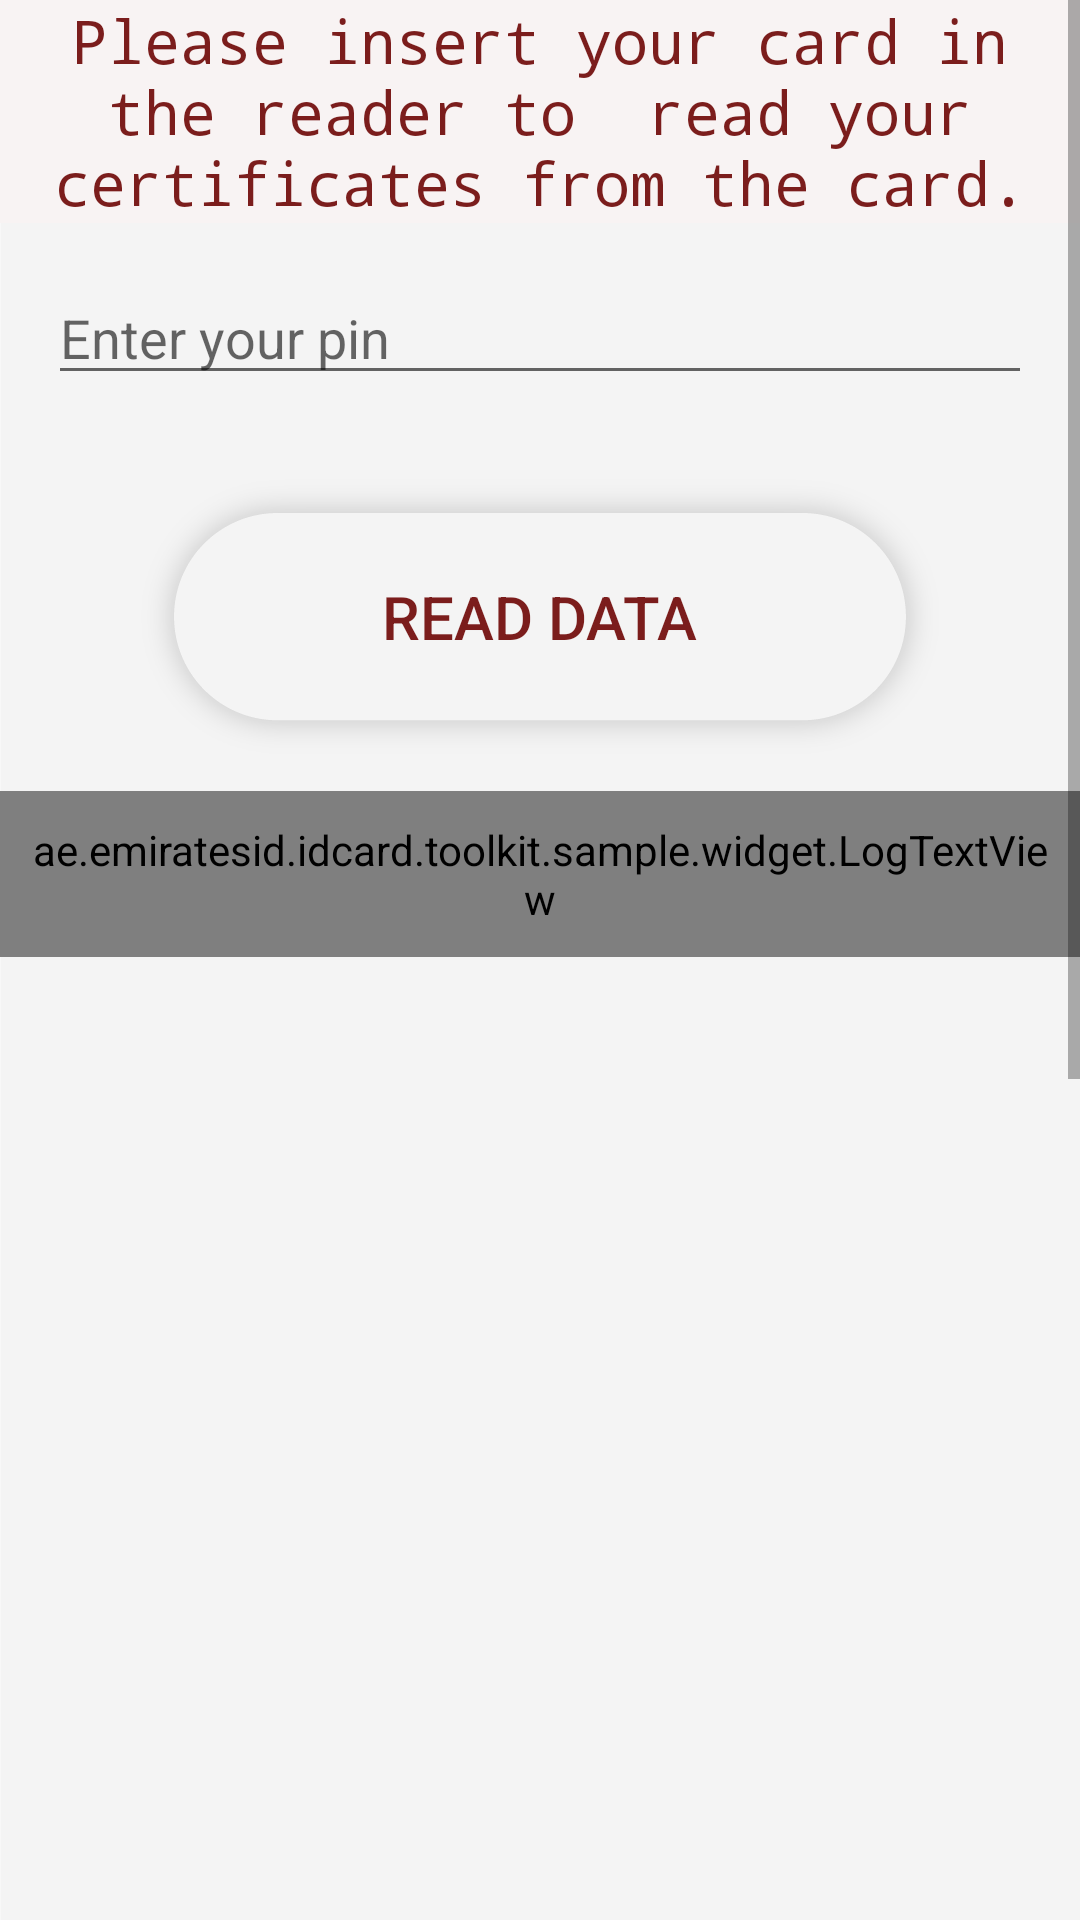

This screen was rendered from an Android layout file. Write that file and the resources it references.
<!-- AndroidManifest.xml: application theme AppTheme -->
<!-- res/layout/fragment_certificate.xml -->
<ScrollView xmlns:android="http://schemas.android.com/apk/res/android" xmlns:tools="http://schemas.android.com/tools"
    android:layout_width="match_parent"
    android:layout_height="match_parent"
    android:fillViewport="true">

<LinearLayout 
 
 android:layout_width="match_parent"
 android:layout_height="wrap_content"
 android:orientation="vertical"
 android:background="@drawable/other_screen_bg"
 tools:context="ae.emiratesid.idcard.toolkit.sample.fragment.CertificateFragment">

    

    <TextView
        android:id="@+id/textView"
        android:layout_width="match_parent"
        android:layout_height="wrap_content"
        android:layout_gravity="center_horizontal"
        android:background="@color/colorReadCertificateBG"
        android:gravity="center"
        android:textSize="@dimen/text_large"
        android:textColor="@color/colorReadCertificateAccent"
        android:text="Please insert your card in the reader to  read your certificates from the card."
        android:typeface="monospace" />


    <EditText
        android:id="@+id/edtPin"
        android:layout_width="match_parent"
        android:layout_height="wrap_content"
        android:layout_gravity="center_horizontal"
        android:layout_margin="16dp"
        android:ems="10"
        android:hint="Enter your pin"
        android:textColor="@color/colorReadCertificateAccent"
        android:inputType="numberPassword" />

    <Button
        android:id="@+id/btn_refresh"
        android:layout_width="wrap_content"
        android:layout_height="wrap_content"
        android:layout_gravity="center_horizontal"
        android:layout_margin="8dp"
        android:text="Read Data"
        android:background="@drawable/normal_button_bg"
        android:textSize="20dp"
        android:textColor="@color/colorReadCertificateAccent" />

    <ae.emiratesid.idcard.toolkit.sample.widget.LogTextView
        android:id="@+id/txtReadData"
        android:layout_width="match_parent"

        android:layout_height="wrap_content"
        android:gravity="left"
        android:maxLines="100"
        android:padding="10dp"
        android:paddingLeft="16dp"
        android:scrollbars="vertical"
        android:text=""
        android:textSize="14sp"
        android:typeface="monospace" />


</LinearLayout>
</ScrollView>
<!-- resources referenced by this layout -->
<resources>
  <color name="colorReadCertificateAccent">#7B1D1C</color>
  <color name="colorReadCertificateBG">#F8F3F3</color>
  <dimen name="text_large">20sp</dimen>
  <!-- drawable normal_button_bg: png bitmap (drawable-hdpi, 4829 bytes) -->
  <!-- drawable other_screen_bg: png bitmap (drawable-hdpi, 16742 bytes) -->
  <style name="AppTheme" parent="Theme.MaterialComponents.Light.DarkActionBar">
          
          <item name="colorPrimary">@color/colorCheckCardStatusAccent</item>
          <item name="colorPrimaryDark">@color/colorCheckCardStatusAccentDark</item>
          <item name="colorAccent">@color/colorAccent</item>
          <item name="android:windowDisablePreview">true</item>
      </style>
  <color name="colorCheckCardStatusAccent">#C8A008</color>
  <color name="colorCheckCardStatusAccentDark">#B59107</color>
  <color name="colorAccent">#fd6264e1</color>
</resources>
